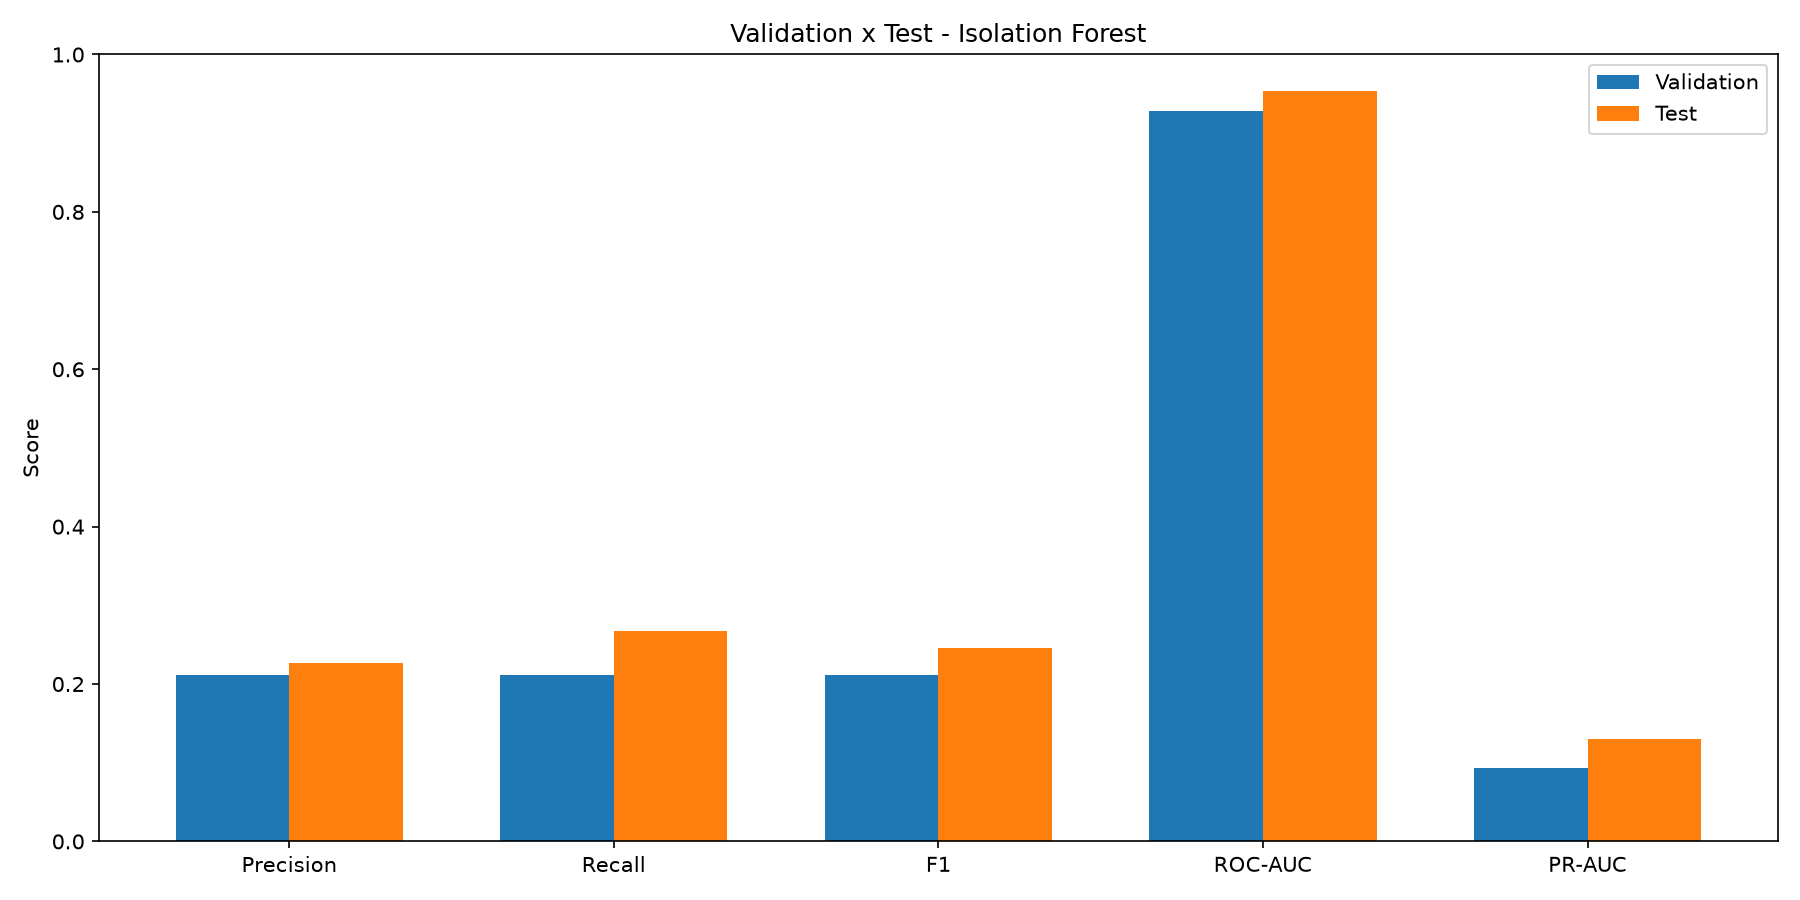

Values plotted in this chart, from the file beside it:
dataset, precision, recall, f1_score, roc_auc, pr_auc
Validation, 0.2113, 0.2113, 0.2113, 0.9281, 0.09303
Test, 0.2262, 0.2676, 0.2452, 0.9535, 0.1307
